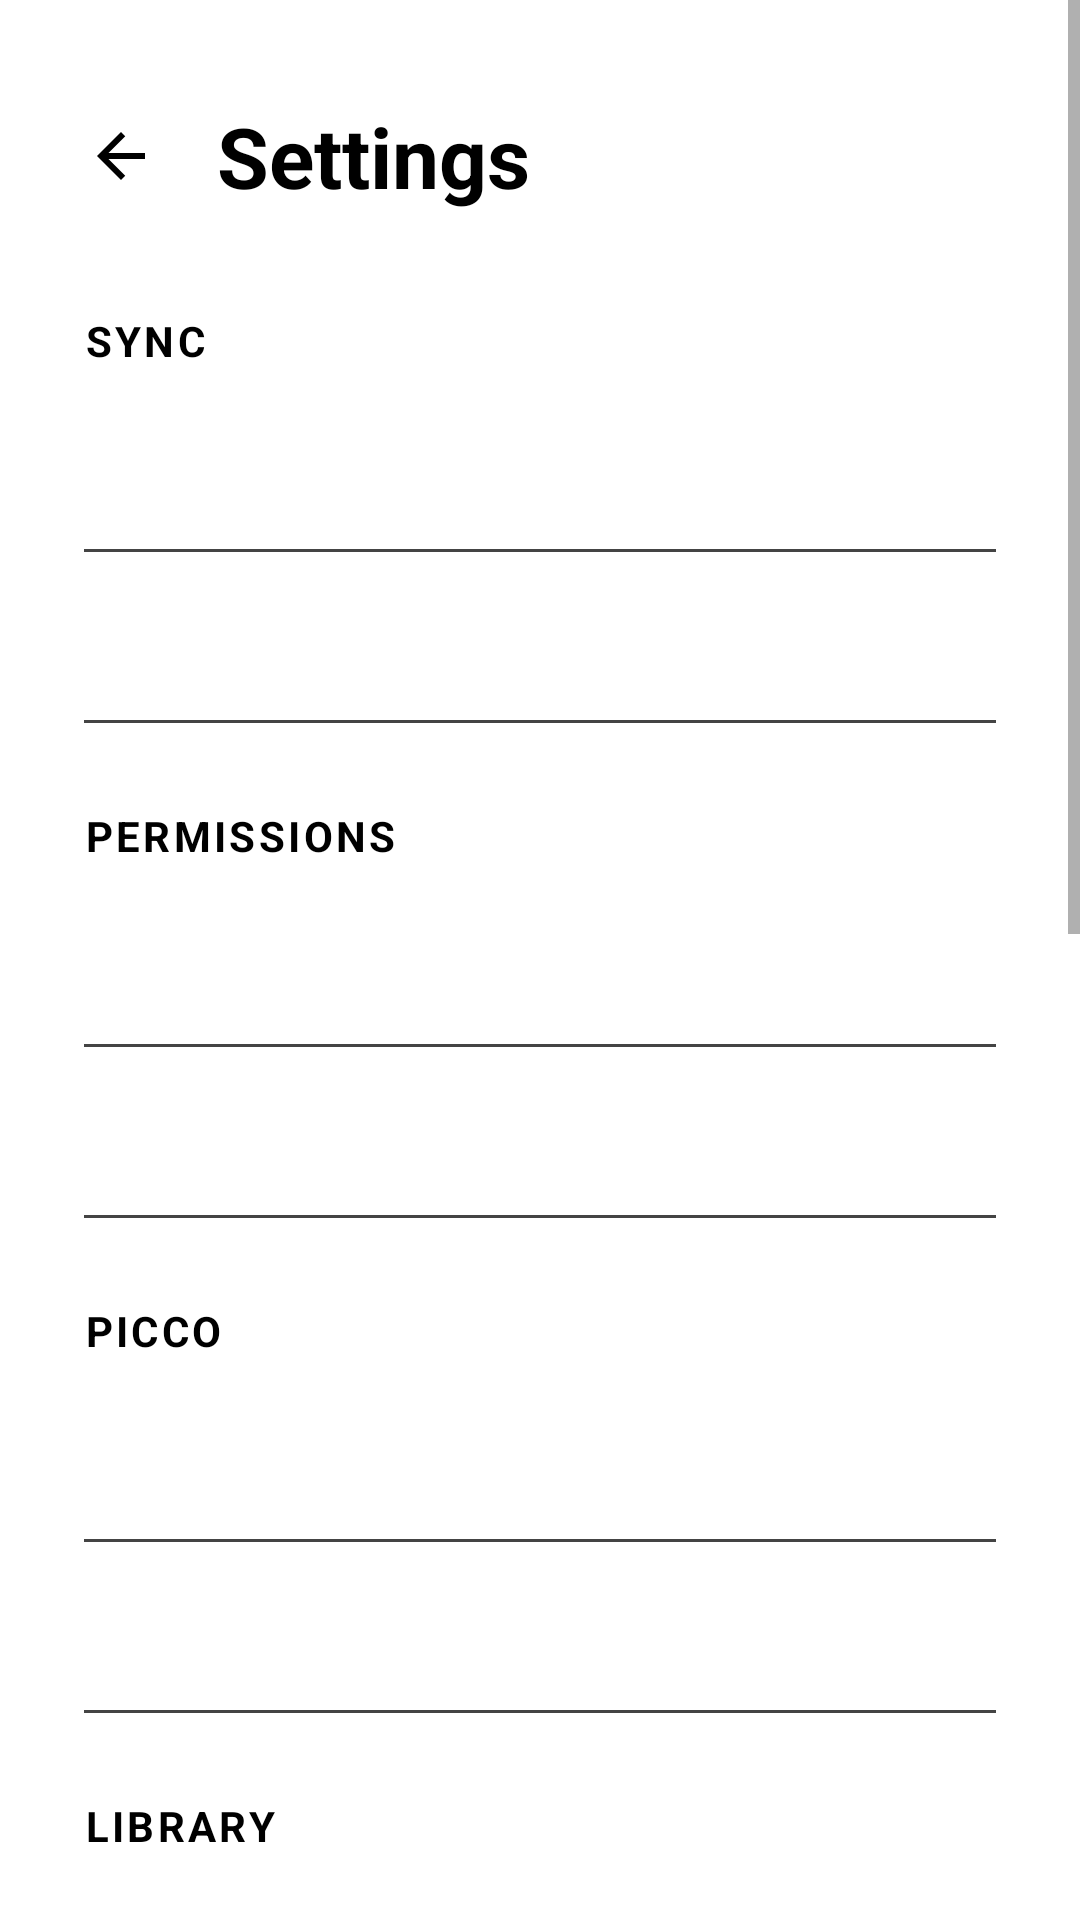

The Android layout XML behind this screen, and the referenced resources:
<!-- AndroidManifest.xml: application theme Theme.NeoSync -->
<!-- res/layout/activity_settings.xml -->
<?xml version="1.0" encoding="utf-8"?>
<ScrollView xmlns:android="http://schemas.android.com/apk/res/android" android:layout_width="match_parent" android:layout_height="match_parent" android:background="@color/white" android:fitsSystemWindows="true">
<LinearLayout android:layout_width="match_parent" android:layout_height="wrap_content" android:orientation="vertical" android:padding="28dp">


<LinearLayout android:layout_width="match_parent" android:layout_height="wrap_content" android:orientation="horizontal" android:gravity="center_vertical">
<ImageButton android:id="@+id/button_back" android:layout_width="48dp" android:layout_height="48dp" android:layout_marginStart="-12dp" android:src="@drawable/ic_arrow_back" android:background="@null" android:padding="12dp" android:contentDescription="@string/cd_back" />

<TextView android:layout_width="wrap_content" android:layout_height="wrap_content" android:layout_marginStart="8dp" android:text="@string/settings_title" style="@style/NeoSync.Title" />
</LinearLayout>

<TextView android:layout_width="match_parent" android:layout_height="wrap_content" android:layout_marginTop="28dp" android:paddingBottom="4dp" android:text="@string/settings_sync_header" style="@style/NeoSync.Section" />
<include android:id="@+id/row_auto_sync" layout="@layout/item_setting" />
<include android:id="@+id/row_account" layout="@layout/item_setting" />

<TextView android:layout_width="match_parent" android:layout_height="wrap_content" android:layout_marginTop="28dp" android:paddingBottom="4dp" android:text="@string/settings_permissions_header" style="@style/NeoSync.Section" />
<include android:id="@+id/row_file_access" layout="@layout/item_setting" />
<include android:id="@+id/row_notifications" layout="@layout/item_setting" />

<TextView android:layout_width="match_parent" android:layout_height="wrap_content" android:layout_marginTop="28dp" android:paddingBottom="4dp" android:text="@string/settings_picco_header" style="@style/NeoSync.Section" />
<include android:id="@+id/row_picco" layout="@layout/item_setting" />
<include android:id="@+id/row_folder" layout="@layout/item_setting" />

<TextView android:layout_width="match_parent" android:layout_height="wrap_content" android:layout_marginTop="28dp" android:paddingBottom="4dp" android:text="@string/settings_library_header" style="@style/NeoSync.Section" />
<include android:id="@+id/row_library_folders" layout="@layout/item_setting" />

<TextView android:layout_width="match_parent" android:layout_height="wrap_content" android:layout_marginTop="28dp" android:paddingBottom="4dp" android:text="@string/settings_help_header" style="@style/NeoSync.Section" />
<include android:id="@+id/row_setup_guide" layout="@layout/item_setting" />
<include android:id="@+id/row_report" layout="@layout/item_setting" />

<TextView android:layout_width="match_parent" android:layout_height="wrap_content" android:layout_marginTop="28dp" android:paddingBottom="4dp" android:text="@string/settings_advanced_header" style="@style/NeoSync.Section" />
<include android:id="@+id/row_matching" layout="@layout/item_setting" />
<include android:id="@+id/row_server" layout="@layout/item_setting" />
<include android:id="@+id/row_cover_backups" layout="@layout/item_setting" />

<TextView android:layout_width="match_parent" android:layout_height="wrap_content" android:layout_marginTop="28dp" android:paddingBottom="4dp" android:text="@string/settings_about_header" style="@style/NeoSync.Section" />
<include android:id="@+id/row_version" layout="@layout/item_setting" />

<Button android:id="@+id/button_download_update" android:layout_width="match_parent" android:layout_marginTop="12dp" android:text="" style="@style/NeoSync.Button.Primary" android:visibility="gone" />

<include android:id="@+id/row_support" layout="@layout/item_setting" />

<TextView android:layout_width="match_parent" android:layout_height="wrap_content" android:layout_marginTop="14dp" android:text="@string/main_footer" style="@style/NeoSync.Small" />

</LinearLayout>
</ScrollView>
<!-- res/layout/item_setting.xml (included above) -->
<?xml version="1.0" encoding="utf-8"?>
<LinearLayout xmlns:android="http://schemas.android.com/apk/res/android" android:layout_width="match_parent" android:layout_height="wrap_content" android:orientation="vertical">

<LinearLayout android:id="@+id/setting_row" android:layout_width="match_parent" android:layout_height="wrap_content" android:minHeight="56dp" android:orientation="horizontal" android:gravity="center_vertical" android:paddingTop="8dp" android:paddingBottom="8dp" android:clickable="true" android:focusable="true">
<LinearLayout android:layout_width="0dp" android:layout_height="wrap_content" android:layout_weight="1" android:orientation="vertical">
<TextView android:id="@+id/setting_title" android:layout_width="match_parent" android:layout_height="wrap_content" android:text="" style="@style/NeoSync.Body" android:textStyle="bold" />

<TextView android:id="@+id/setting_value" android:layout_width="match_parent" android:layout_height="wrap_content" android:text="" style="@style/NeoSync.Small" android:visibility="gone" />
</LinearLayout>

<TextView android:id="@+id/setting_end" android:layout_width="wrap_content" android:layout_height="48dp" android:minWidth="48dp" android:layout_marginStart="12dp" android:gravity="center_vertical|end" android:text="" style="@style/NeoSync.Body" android:textStyle="bold" android:visibility="gone" />

<Switch android:id="@+id/setting_switch" android:layout_width="wrap_content" android:layout_height="48dp" android:track="@drawable/switch_track" android:thumb="@drawable/switch_thumb" android:thumbTint="@null" android:trackTint="@null" android:showText="false" android:layout_marginStart="12dp" android:clickable="false" android:focusable="false" android:visibility="gone" />

<Button android:id="@+id/setting_button" android:layout_width="wrap_content" android:layout_height="48dp" android:minWidth="96dp" android:layout_marginStart="12dp" android:text="" style="@style/NeoSync.Button.Secondary" android:visibility="gone" />
</LinearLayout>

<View android:layout_width="match_parent" android:layout_height="1dp" android:background="@color/ink_soft" />
</LinearLayout>
<!-- resources referenced by this layout -->
<resources>
  <color name="ink_soft">#FF444444</color>
  <color name="white">#FFFFFFFF</color>
  <!-- drawable ic_arrow_back (drawable) -->
  <vector xmlns:android="http://schemas.android.com/apk/res/android"
      android:width="24dp"
      android:height="24dp"
      android:viewportWidth="24"
      android:viewportHeight="24"
      android:tint="@color/black">
      <path
          android:fillColor="@color/black"
          android:pathData="M20,11H7.83l5.59,-5.59L12,4l-8,8 8,8 1.41,-1.41L7.83,13H20v-2z" />
  </vector>
  <!-- drawable switch_thumb (drawable) -->
  <?xml version="1.0" encoding="utf-8"?>
  <shape xmlns:android="http://schemas.android.com/apk/res/android" android:shape="oval">
      <size android:width="30dp" android:height="30dp" />
      <solid android:color="@color/black" />
      <stroke android:width="4dp" android:color="@color/white" />
  </shape>
  <string name="cd_back">Back</string>
  <string name="main_footer">NeoSync is open source (MIT). Not affiliated with Onyx Boox or CrossPoint.</string>
  <string name="settings_about_header">About</string>
  <string name="settings_advanced_header">Advanced</string>
  <string name="settings_help_header">Help</string>
  <string name="settings_library_header">Library</string>
  <string name="settings_permissions_header">Permissions</string>
  <string name="settings_picco_header">Picco</string>
  <string name="settings_sync_header">Sync</string>
  <string name="settings_title">Settings</string>
  <style name="NeoSync.Body" parent="">
          <item name="android:textSize">18sp</item>
          <item name="android:textColor">@color/black</item>
          <item name="android:lineSpacingMultiplier">1.25</item>
      </style>
  <style name="NeoSync.Button.Primary">
          <item name="android:background">@drawable/btn_primary</item>
          <item name="android:textColor">@color/white</item>
      </style>
  <style name="NeoSync.Button.Secondary">
          <item name="android:background">@drawable/btn_secondary</item>
          <item name="android:textColor">@color/btn_secondary_text</item>
      </style>
  <style name="NeoSync.Section" parent="">
          <item name="android:textSize">14sp</item>
          <item name="android:textStyle">bold</item>
          <item name="android:textAllCaps">true</item>
          <item name="android:letterSpacing">0.08</item>
          <item name="android:textColor">@color/black</item>
      </style>
  <style name="NeoSync.Small" parent="">
          <item name="android:textSize">15sp</item>
          <item name="android:textColor">@color/ink_soft</item>
          <item name="android:lineSpacingMultiplier">1.2</item>
      </style>
  <style name="NeoSync.Title" parent="">
          <item name="android:textSize">28sp</item>
          <item name="android:textStyle">bold</item>
          <item name="android:textColor">@color/black</item>
          <item name="android:lineSpacingMultiplier">1.1</item>
      </style>
  <color name="black">#FF000000</color>
  <!-- drawable btn_secondary (drawable) -->
  <?xml version="1.0" encoding="utf-8"?>
  <selector xmlns:android="http://schemas.android.com/apk/res/android">
      <item android:state_enabled="false">
          <shape><solid android:color="@color/white" /><stroke android:width="2dp" android:color="@color/ink_disabled" /><corners android:radius="8dp" /></shape>
      </item>
      <item>
          <shape><solid android:color="@color/white" /><stroke android:width="2dp" android:color="@color/black" /><corners android:radius="8dp" /></shape>
      </item>
  </selector>
  <color name="ink_disabled">#FF9A9A9A</color>
</resources>
